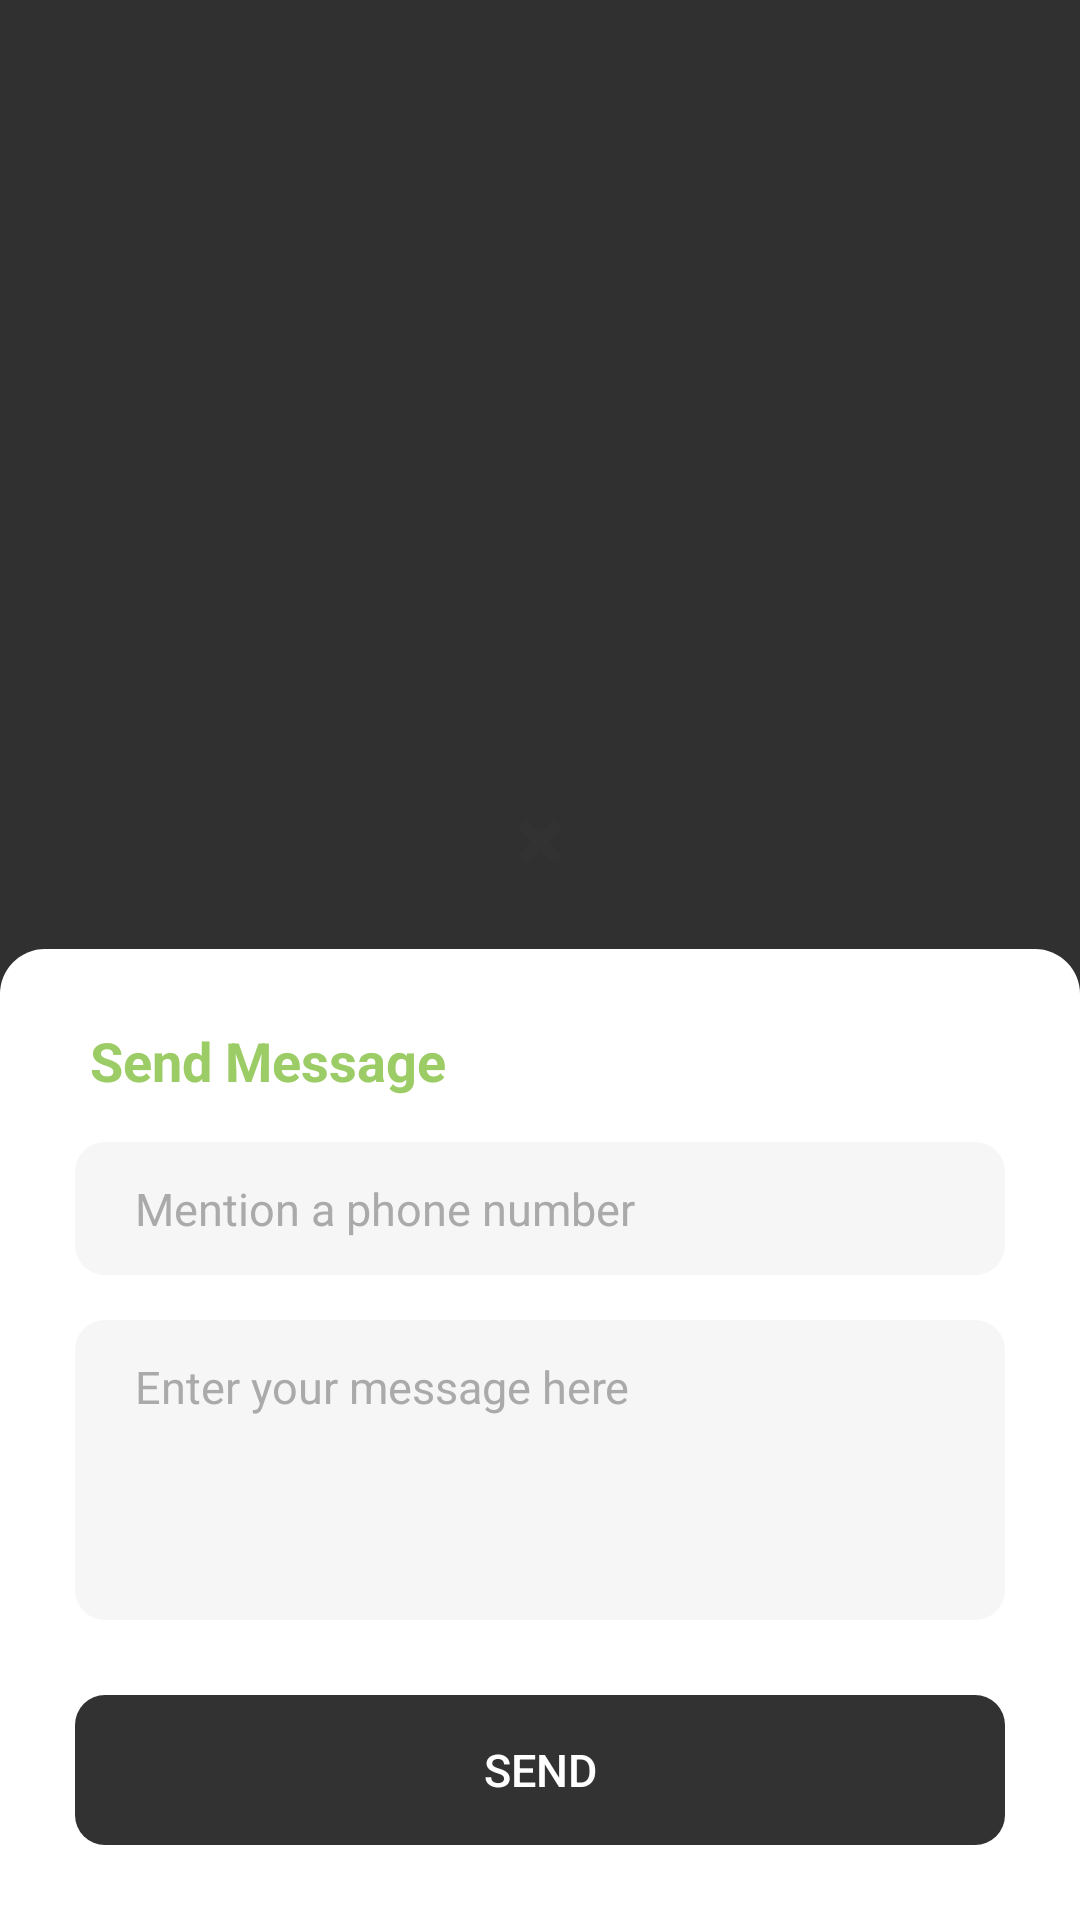

The Android layout XML behind this screen, and the referenced resources:
<!-- AndroidManifest.xml: application theme Theme.CropItAgro -->
<!-- res/layout/activity_send_message.xml -->
<?xml version="1.0" encoding="utf-8"?>
<LinearLayout xmlns:android="http://schemas.android.com/apk/res/android"
    android:layout_width="match_parent"
    android:layout_height="match_parent"
    android:background="@android:color/transparent"
    android:gravity="bottom"
    android:orientation="vertical">

    <androidx.appcompat.widget.AppCompatImageButton
        android:id="@+id/btnClose"
        android:layout_width="wrap_content"
        android:layout_height="wrap_content"
        android:layout_gravity="center_horizontal"
        android:layout_margin="@dimen/dp10"
        android:background="@drawable/circle_white"
        android:padding="@dimen/dp10"
        android:rotation="45"
        android:src="@android:drawable/ic_input_add"
        android:tint="@color/black" />

    <LinearLayout
        android:layout_width="match_parent"
        android:layout_height="wrap_content"
        android:background="@drawable/bg_dialog"
        android:orientation="vertical"
        android:padding="@dimen/dp25">

        <TextView
            android:id="@+id/tvTitle"
            android:layout_width="wrap_content"
            android:layout_height="wrap_content"
            android:layout_marginHorizontal="@dimen/dp5"
            android:text="@string/sendMessage"
            android:textColor="@color/colorPrimaryDark"
            android:textSize="@dimen/sp18"
            android:textStyle="bold" />

        <EditText
            android:id="@+id/etPhone"
            android:layout_width="match_parent"
            android:layout_height="wrap_content"
            android:layout_marginTop="@dimen/dp15"
            android:background="@drawable/rect_light_gray_c10dp"
            android:gravity="start"
            android:hint="Mention a phone number"
            android:imeOptions="actionNext"
            android:importantForAutofill="no"
            android:inputType="phone"
            android:maxLength="10"
            android:paddingHorizontal="@dimen/dp20"
            android:paddingVertical="@dimen/dp12"
            android:textColor="@color/black"
            android:textColorHint="@color/darkGray"
            android:textCursorDrawable="@drawable/line_cursor_black"
            android:textSize="@dimen/sp15" />

        <EditText
            android:id="@+id/etMessage"
            android:layout_width="match_parent"
            android:layout_height="wrap_content"
            android:layout_marginTop="@dimen/dp15"
            android:background="@drawable/rect_light_gray_c10dp"
            android:gravity="start"
            android:hint="Enter your message here"
            android:imeOptions="actionDone"
            android:importantForAutofill="no"
            android:inputType="textMultiLine"
            android:minHeight="100dp"
            android:paddingHorizontal="@dimen/dp20"
            android:paddingVertical="@dimen/dp12"
            android:textColor="@color/black"
            android:textColorHint="@color/darkGray"
            android:textCursorDrawable="@drawable/line_cursor_black"
            android:textSize="@dimen/sp15" />

        <androidx.appcompat.widget.AppCompatButton
            android:id="@+id/btnSend"
            android:layout_width="match_parent"
            android:layout_height="@dimen/dp50"
            android:layout_marginTop="@dimen/dp25"
            android:background="@drawable/rect_black_c10dp"
            android:stateListAnimator="@null"
            android:text="@string/send"
            android:textColor="@color/white"
            android:textSize="@dimen/sp15" />

    </LinearLayout>

</LinearLayout>
<!-- resources referenced by this layout -->
<resources>
  <color name="black">#323232</color>
  <color name="colorPrimaryDark">#9CCC65</color>
  <color name="darkGray">#AAAAAA</color>
  <color name="white">#FFFFFFFF</color>
  <dimen name="dp10">10dp</dimen>
  <dimen name="dp12">12dp</dimen>
  <dimen name="dp15">15dp</dimen>
  <dimen name="dp20">20dp</dimen>
  <dimen name="dp25">25dp</dimen>
  <dimen name="dp5">5dp</dimen>
  <dimen name="dp50">50dp</dimen>
  <dimen name="sp15">15sp</dimen>
  <dimen name="sp18">18sp</dimen>
  <!-- drawable bg_dialog (drawable) -->
  <?xml version="1.0" encoding="utf-8"?>
  <shape xmlns:android="http://schemas.android.com/apk/res/android"
      android:shape="rectangle">
  
      <solid android:color="@color/white" />
      <corners
          android:topLeftRadius="@dimen/dp15"
          android:topRightRadius="@dimen/dp15" />
  
  </shape>
  <!-- drawable line_cursor_black (drawable) -->
  <?xml version="1.0" encoding="utf-8"?>
  <shape xmlns:android="http://schemas.android.com/apk/res/android"
      android:shape="rectangle">
  
      <solid android:color="@color/black" />
      <size
          android:width="@dimen/dp2"
          android:height="@dimen/dp10" />
  
  </shape>
  <!-- drawable rect_black_c10dp (drawable) -->
  <?xml version="1.0" encoding="utf-8"?>
  <shape xmlns:android="http://schemas.android.com/apk/res/android"
      android:shape="rectangle">
  
      <solid android:color="@color/black" />
      <corners android:radius="@dimen/dp10" />
  
  </shape>
  <!-- drawable rect_light_gray_c10dp (drawable) -->
  <?xml version="1.0" encoding="utf-8"?>
  <shape xmlns:android="http://schemas.android.com/apk/res/android"
      android:shape="rectangle">
  
      <corners android:radius="@dimen/dp10" />
      <solid android:color="@color/lightGray" />
  
  </shape>
  <string name="send">Send</string>
  <string name="sendMessage">Send Message</string>
  <style name="Theme.CropItAgro" parent="Theme.AppCompat.NoActionBar">
          
          <item name="colorPrimary">@color/colorPrimary</item>
          <item name="colorPrimaryVariant">@color/colorPrimary</item>
          <item name="colorOnPrimary">@color/white</item>
          
          <item name="colorSecondary">@color/colorPrimary</item>
          <item name="colorSecondaryVariant">@color/colorPrimary</item>
          <item name="colorOnSecondary">@color/white</item>
          
          <item name="android:statusBarColor" tools:targetApi="l">?attr/colorPrimaryVariant</item>
          
      </style>
  <dimen name="dp2">2dp</dimen>
  <color name="lightGray">#F6F6F6</color>
  <color name="colorPrimary">#9CCC65</color>
</resources>
